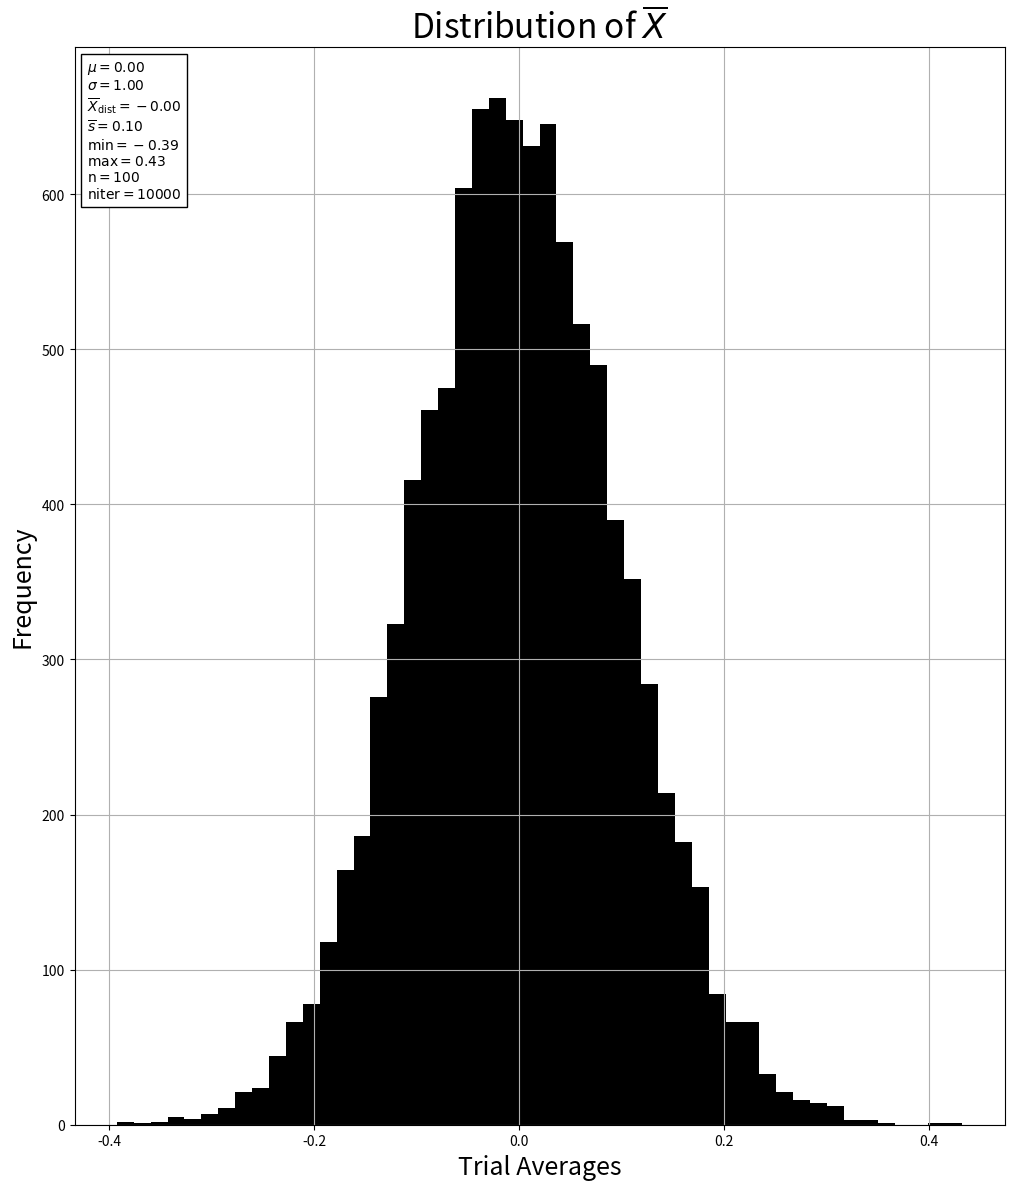

The matplotlib source for this figure:
# -*- coding: utf-8 -*-
"""
Created on Thu Jan 28 17:56:53 2021

[redacted]
"""
import numpy as np
import matplotlib.pyplot as plt
from matplotlib.offsetbox import AnchoredText as AT #to add fancy box of statistics
np.random.seed(42) #set random seed to generate same random data

mu = 0 #mean of Gaussian
sig = 1 #standard deviation of Gaussian

n = 100 #number of samples
niter = 10000 #number of iterations in for loop
nbin = 50 #number of bins in histogram

avgs = [] #hold the averages
for i in range(niter): #compute averages for however many iterations
    x = np.random.normal(mu, sig, size = n) #generate set of random numbers of size n from Gaussian dist.
    x_avg = np.average(x) #compute average
    avgs.append(x_avg) #add to list

bins = np.linspace(min(avgs), max(avgs), nbin+1) #make bins

plt.figure(figsize = (12,14)) #make figure
plt.title("Distribution of $\overline{X}$", size = 24)
plt.hist(avgs, bins, color = 'black')
plt.xlabel('Trial Averages', size = 18)
plt.ylabel('Frequency', size = 18)
#add box of possibly useful stats
# \overline{X}_dist is just the mean of the plotted distribution
txt = "$\mu = {0:0.2f}$\n$\sigma = {1:0.2f}$\n$\\overline{{X}}_{{\\mathrm{{dist}}}} = {2:0.2f}$\n$\\overline{{s}} = {3:0.2f}$\n$\\mathrm{{min}} = {4:0.2f}$\n$\\mathrm{{max}} = {5:0.2f}$\n$\\mathrm{{n}} = {6}$\n$\\mathrm{{niter}} = {7}$"\
.format(mu, sig, np.mean(avgs), np.std(avgs), min(avgs), max(avgs), n, niter)
pt = AT(txt, loc = 'upper left')
ax = plt.subplot(1,1,1) #Apparently this method will be depricated soon...not sure how else to add the label?
ax.add_artist(pt)
plt.grid()
plt.show()
